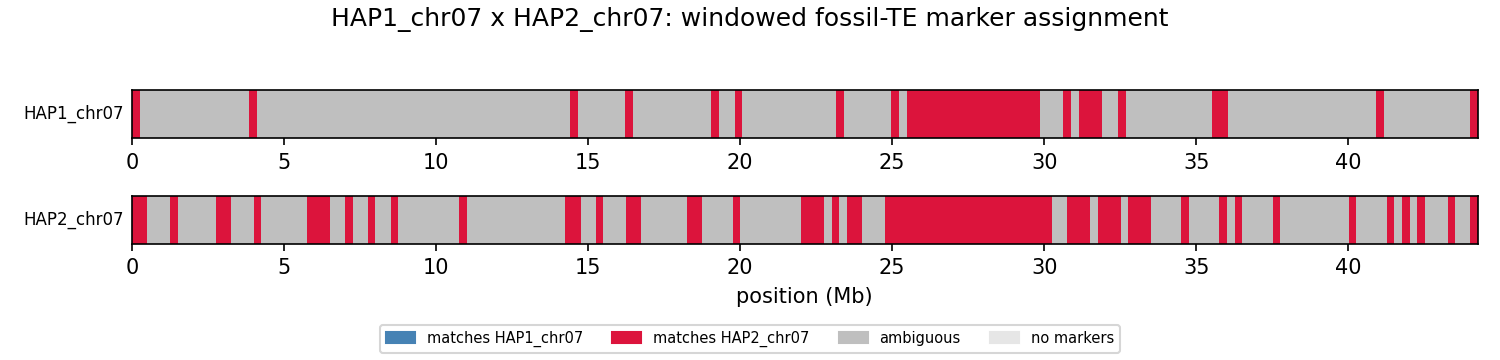

The table this chart was drawn from, first rows:
unit	win_start	win_end	a_hits	b_hits	a_frac	b_frac	assigned
HAP1_chr07	1	250000	86	531	0.1438	0.2668	b
HAP1_chr07	250001	500000	164	203	0.2742	0.1020	ambiguous
HAP1_chr07	500001	750000	156	219	0.2609	0.1101	ambiguous
HAP1_chr07	750001	1000000	194	293	0.3244	0.1472	ambiguous
HAP1_chr07	1000001	1250000	175	286	0.2926	0.1437	ambiguous
HAP1_chr07	1250001	1500000	146	203	0.2441	0.1020	ambiguous
HAP1_chr07	1500001	1750000	154	238	0.2575	0.1196	ambiguous
HAP1_chr07	1750001	2000000	150	223	0.2508	0.1121	ambiguous
HAP1_chr07	2000001	2250000	182	268	0.3043	0.1347	ambiguous
HAP1_chr07	2250001	2500000	193	330	0.3227	0.1658	ambiguous
HAP1_chr07	2500001	2750000	142	206	0.2375	0.1035	ambiguous
HAP1_chr07	2750001	3000000	174	311	0.2910	0.1563	ambiguous
HAP1_chr07	3000001	3250000	155	258	0.2592	0.1296	ambiguous
HAP1_chr07	3250001	3500000	196	285	0.3278	0.1432	ambiguous
HAP1_chr07	3500001	3750000	189	306	0.3161	0.1538	ambiguous
HAP1_chr07	3750001	4000000	128	291	0.2140	0.1462	b
HAP1_chr07	4000001	4250000	157	304	0.2625	0.1528	ambiguous
HAP1_chr07	4250001	4500000	174	312	0.2910	0.1568	ambiguous
HAP1_chr07	4500001	4750000	156	209	0.2609	0.1050	ambiguous
HAP1_chr07	4750001	5000000	204	245	0.3411	0.1231	ambiguous
HAP1_chr07	5000001	5250000	174	247	0.2910	0.1241	ambiguous
HAP1_chr07	5250001	5500000	164	234	0.2742	0.1176	ambiguous
HAP1_chr07	5500001	5750000	174	250	0.2910	0.1256	ambiguous
HAP1_chr07	5750001	6000000	151	248	0.2525	0.1246	ambiguous
HAP1_chr07	6000001	6250000	182	262	0.3043	0.1317	ambiguous
HAP1_chr07	6250001	6500000	190	337	0.3177	0.1693	ambiguous
HAP1_chr07	6500001	6750000	187	328	0.3127	0.1648	ambiguous
HAP1_chr07	6750001	7000000	139	242	0.2324	0.1216	ambiguous
HAP1_chr07	7000001	7250000	216	317	0.3612	0.1593	ambiguous
HAP1_chr07	7250001	7500000	180	289	0.3010	0.1452	ambiguous
HAP1_chr07	7500001	7750000	196	293	0.3278	0.1472	ambiguous
HAP1_chr07	7750001	8000000	159	261	0.2659	0.1312	ambiguous
HAP1_chr07	8000001	8250000	165	242	0.2759	0.1216	ambiguous
HAP1_chr07	8250001	8500000	151	299	0.2525	0.1503	ambiguous
HAP1_chr07	8500001	8750000	136	258	0.2274	0.1296	ambiguous
HAP1_chr07	8750001	9000000	195	315	0.3261	0.1583	ambiguous
HAP1_chr07	9000001	9250000	213	251	0.3562	0.1261	ambiguous
HAP1_chr07	9250001	9500000	149	208	0.2492	0.1045	ambiguous
HAP1_chr07	9500001	9750000	205	261	0.3428	0.1312	ambiguous
HAP1_chr07	9750001	10000000	198	276	0.3311	0.1387	ambiguous
HAP1_chr07	10000001	10250000	223	319	0.3729	0.1603	ambiguous
HAP1_chr07	10250001	10500000	193	295	0.3227	0.1482	ambiguous
HAP1_chr07	10500001	10750000	220	274	0.3679	0.1377	ambiguous
HAP1_chr07	10750001	11000000	159	240	0.2659	0.1206	ambiguous
HAP1_chr07	11000001	11250000	199	281	0.3328	0.1412	ambiguous
HAP1_chr07	11250001	11500000	172	266	0.2876	0.1337	ambiguous
HAP1_chr07	11500001	11750000	200	292	0.3344	0.1467	ambiguous
HAP1_chr07	11750001	12000000	167	297	0.2793	0.1492	ambiguous
HAP1_chr07	12000001	12250000	147	273	0.2458	0.1372	ambiguous
HAP1_chr07	12250001	12500000	182	268	0.3043	0.1347	ambiguous
HAP1_chr07	12500001	12750000	160	282	0.2676	0.1417	ambiguous
HAP1_chr07	12750001	13000000	195	314	0.3261	0.1578	ambiguous
HAP1_chr07	13000001	13250000	174	251	0.2910	0.1261	ambiguous
HAP1_chr07	13250001	13500000	179	313	0.2993	0.1573	ambiguous
HAP1_chr07	13500001	13750000	154	282	0.2575	0.1417	ambiguous
HAP1_chr07	13750001	14000000	206	314	0.3445	0.1578	ambiguous
HAP1_chr07	14000001	14250000	159	361	0.2659	0.1814	b
HAP1_chr07	14250001	14500000	155	239	0.2592	0.1201	ambiguous
HAP1_chr07	14500001	14750000	170	317	0.2843	0.1593	ambiguous
HAP1_chr07	14750001	15000000	203	262	0.3395	0.1317	ambiguous
... 289 more rows
